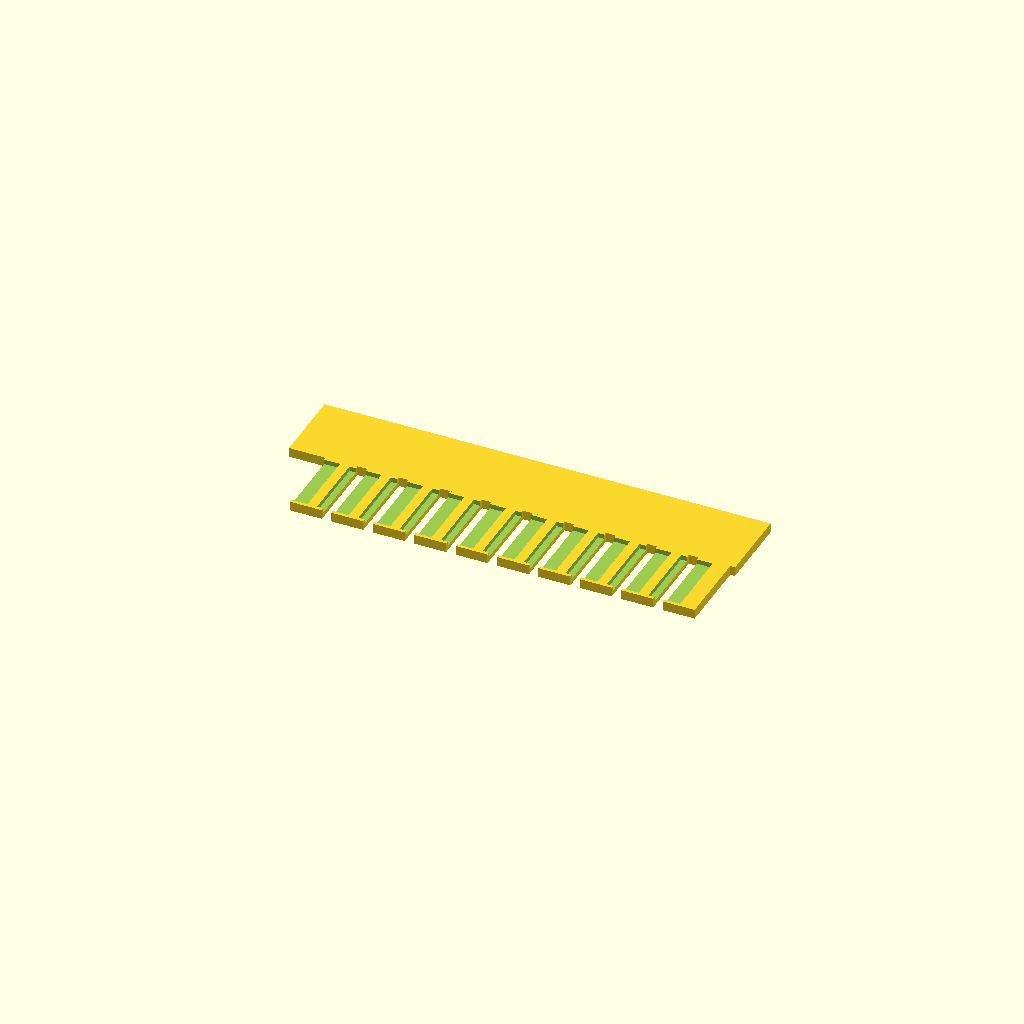
Cell 1 — every parameter at its default value.
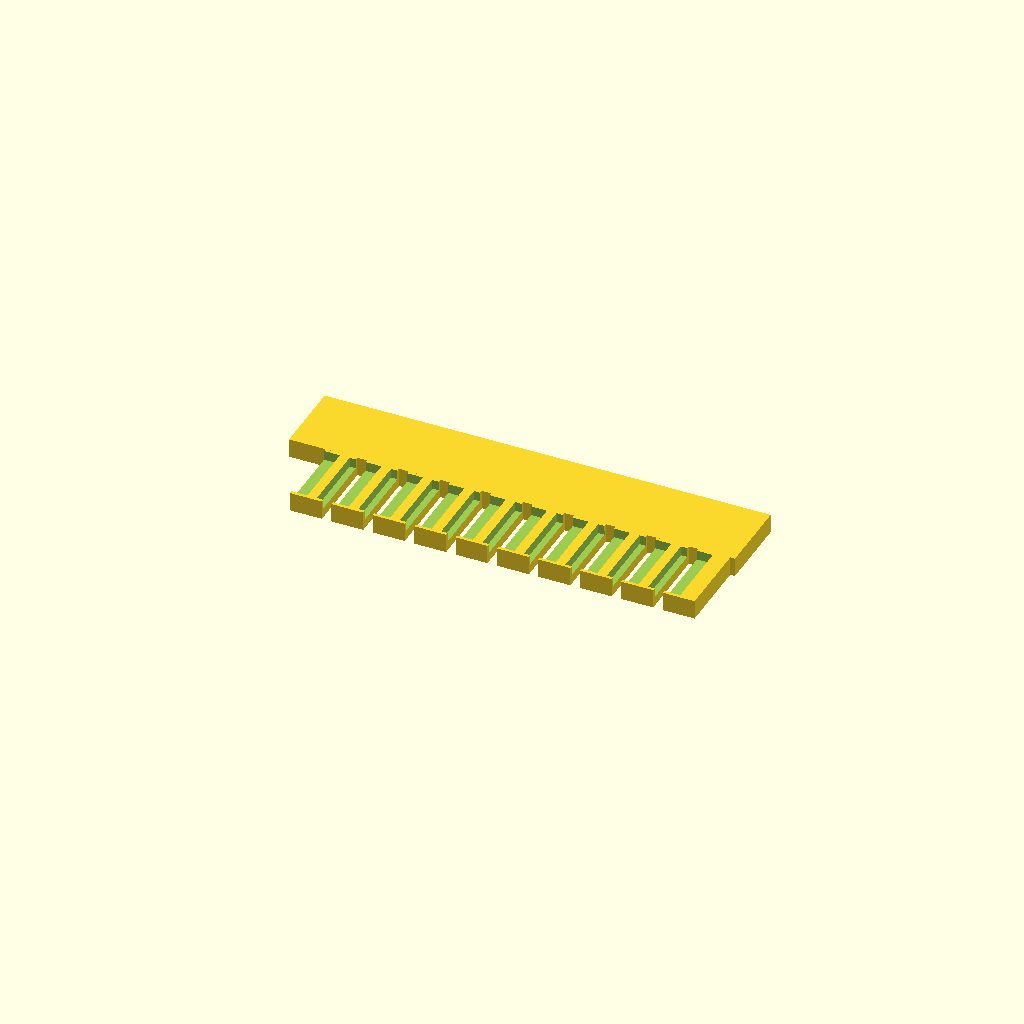
Cell 2: plate_t = 3 (everything else at default).
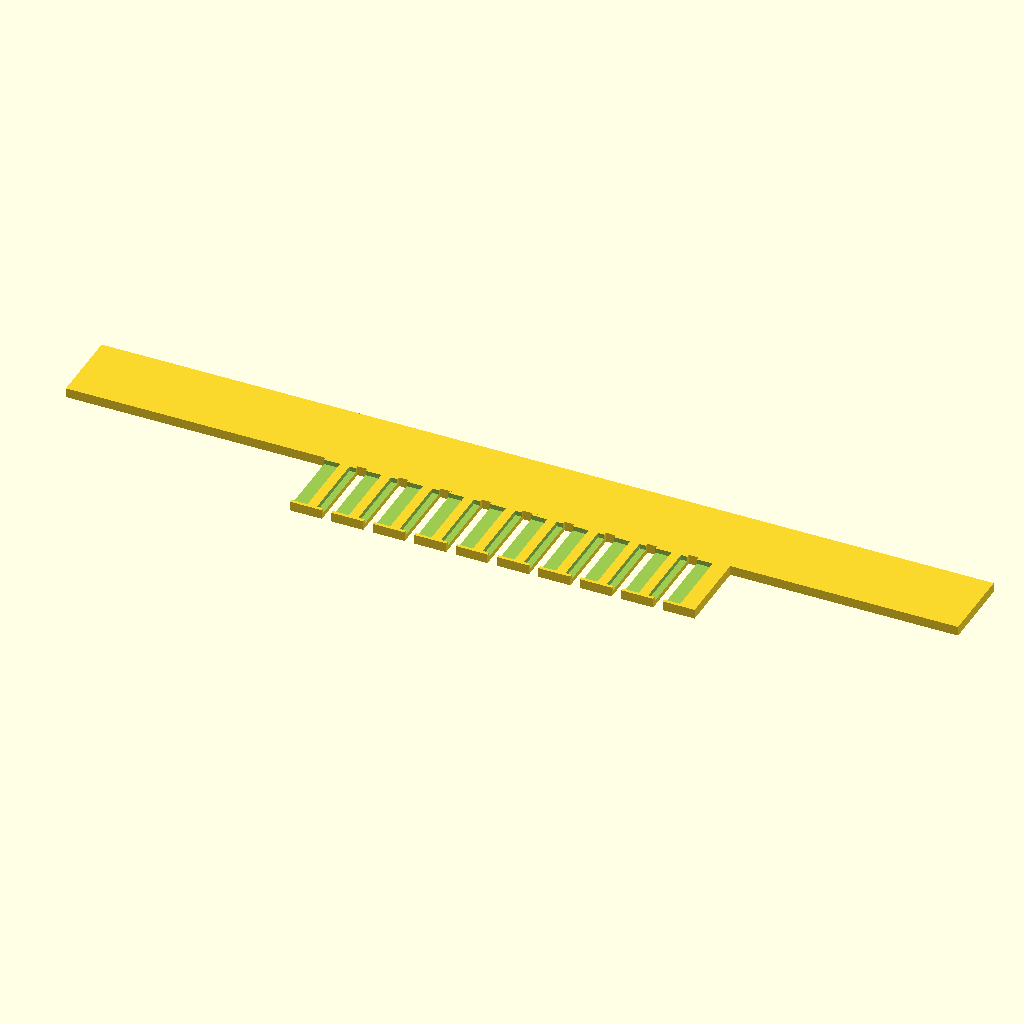
Cell 3: the same model with spine_len = 140.
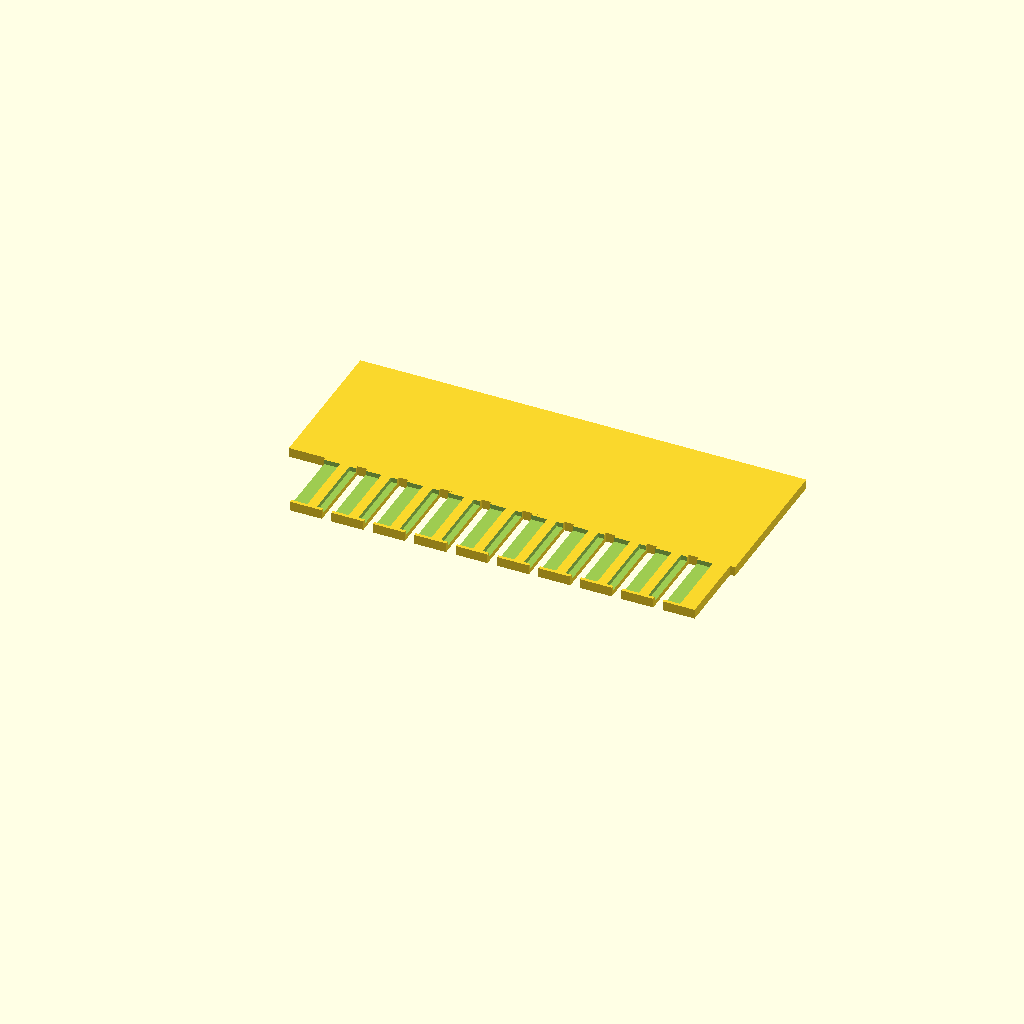
Cell 4 — spine_w set to 24, the other parameters unchanged.
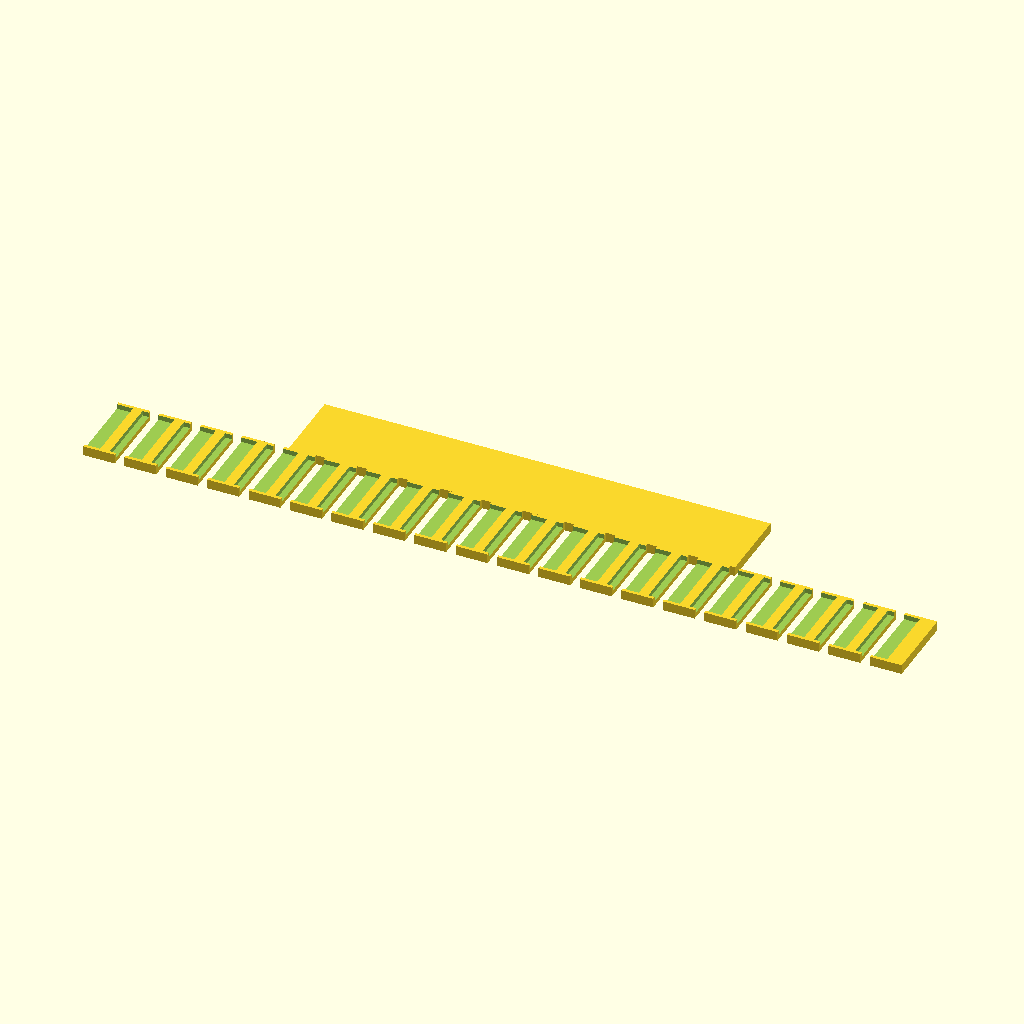
Cell 5: the same model with tooth_count = 20.
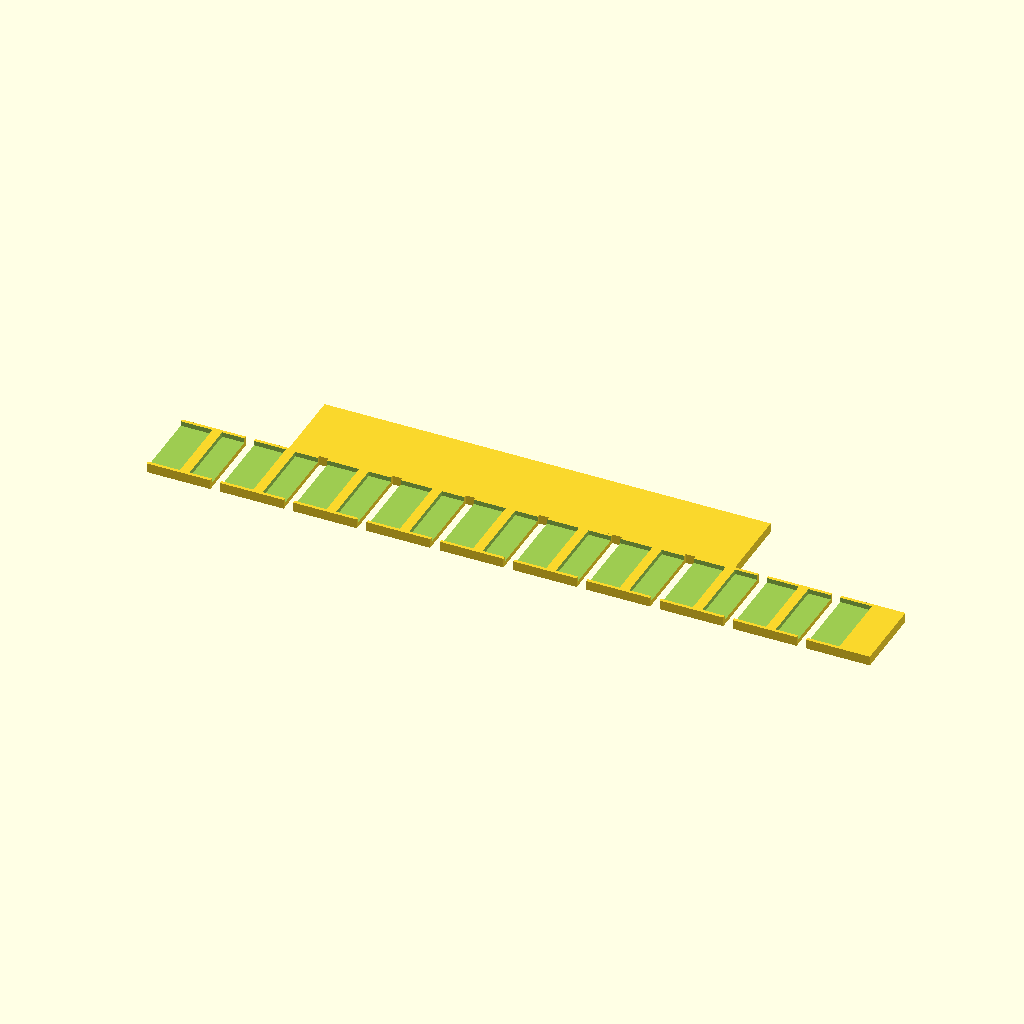
Cell 6: the same model with tooth_w = 10.
One fixed orthographic camera (rotation 55°, 0°, 25°; colour scheme Cornfield) for every cell.
OpenSCAD source file bench/results/gpu-v9s1-g2/code/scadcoder-v9s1/gel_comb_10well_s3_a0.scad:
// 10-well comb for agarose gel casting, printed lying flat
// Units: mm

plate_t      = 1.5;   // plate thickness (Z)
spine_len    = 70;    // spine length (X)
spine_w      = 12;    // spine width (Y)
tooth_count  = 10;    // number of teeth
tooth_w      = 5.0;   // tooth width (X)
tooth_len    = 12;    // tooth length (Y)
gap          = 1.5;   // gap between teeth (X)
eps          = 0.5;   // cutter overshoot

$fn = 64;

pitch = tooth_w + gap;
x0   = -(tooth_count - 1) * pitch / 2;   // first tooth left edge

difference() {
    union() {
        // spine
        translate([-spine_len / 2, 0, 0])
            cube([spine_len, spine_w, plate_t]);
        // teeth
        for (i = [0 : tooth_count - 1])
            translate([x0 + i * pitch, -tooth_len, 0])
                cube([tooth_w, tooth_len, plate_t]);
    }
    // wells
    for (i = [0 : tooth_count - 1])
        translate([x0 + i * pitch - tooth_w / 2, -tooth_len + eps, plate_t / 2])
            cube([tooth_w, tooth_len - 2 * eps, plate_t]);
}
Customizer parameters (derived from the source; name, type, default, range or options):
plate_t: number, default 1.5
spine_len: number, default 70
spine_w: number, default 12
tooth_count: number, default 10
tooth_w: number, default 5
tooth_len: number, default 12
gap: number, default 1.5
eps: number, default 0.5
